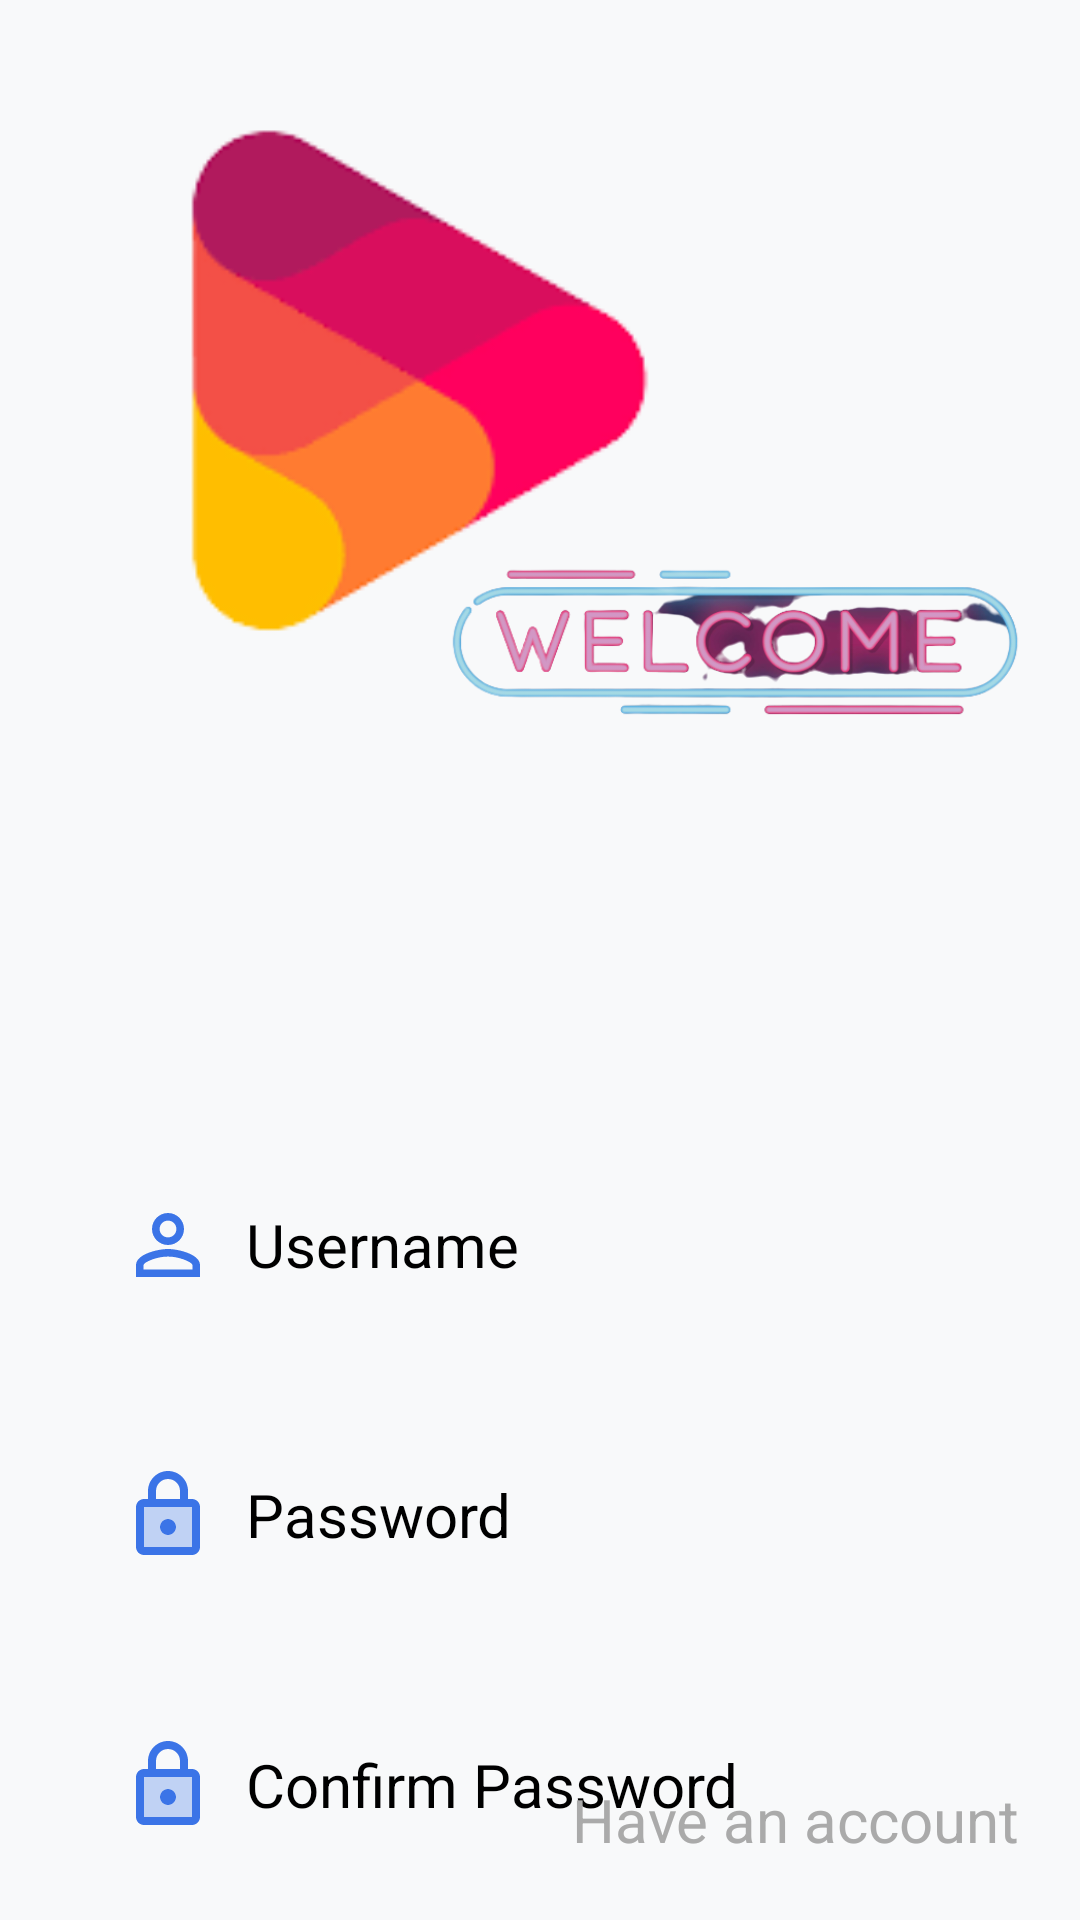

Layout XML and referenced resources for this Android screen:
<!-- AndroidManifest.xml: application theme SplashScreen -->
<!-- res/layout/activity_register_account_4xx.xml -->
<?xml version="1.0" encoding="utf-8"?>
<RelativeLayout xmlns:android="http://schemas.android.com/apk/res/android"
    xmlns:app="http://schemas.android.com/apk/res-auto"
    xmlns:tools="http://schemas.android.com/tools"
    android:layout_width="match_parent"
    android:layout_height="match_parent"
    android:background="#f8f9fa"
    tools:context=".Activity.RegisterAccountActivity">

    <ImageView
        android:id="@+id/imgViewLogo"
        android:layout_width="match_parent"
        android:layout_height="350dp"
        android:scaleType="fitXY"
        android:src="@drawable/blue_bg" />

    <ImageView
        android:id="@+id/logo"
        android:layout_width="match_parent"
        android:layout_height="250dp"
        android:src="@drawable/music_login_logo" />

    <ImageView
        android:id="@+id/welcome"
        android:layout_width="230dp"
        android:layout_height="130dp"
        android:layout_marginTop="150dp"
        android:layout_alignParentRight="true"
        android:src="@drawable/welcome" />

    <EditText
        android:id="@+id/edtRegisterUsername"
        android:layout_width="match_parent"
        android:layout_height="50dp"
        android:layout_below="@+id/imgViewLogo"
        android:layout_marginStart="30dp"
        android:layout_marginTop="40dp"
        android:layout_marginEnd="30dp"
        android:background="@drawable/corners_edittext"
        android:drawableLeft="@drawable/ic_baseline_person_outline_24"
        android:drawablePadding="10dp"
        android:hint="Username"
        android:inputType="text"
        android:paddingStart="10dp"
        android:textColor="@color/black"
        android:textColorHint="@color/black"
        android:textSize="20sp" />

    <EditText
        android:id="@+id/edtRegisterPassword"
        android:layout_width="match_parent"
        android:layout_height="50dp"
        android:layout_below="@+id/edtRegisterUsername"
        android:layout_marginStart="30dp"
        android:layout_marginTop="40dp"
        android:layout_marginEnd="30dp"
        android:background="@drawable/corners_edittext"
        android:drawableLeft="@drawable/ic_twotone_lock_24"
        android:drawablePadding="10dp"
        android:hint="Password"
        android:inputType="textPassword"
        android:paddingStart="10dp"
        android:textColor="@color/black"
        android:textColorHint="@color/black"
        android:textSize="20sp" />

    <EditText
        android:id="@+id/edtRegisterConfirmPassword"
        android:layout_width="match_parent"
        android:layout_height="50dp"
        android:layout_below="@+id/edtRegisterPassword"
        android:layout_marginStart="30dp"
        android:layout_marginTop="40dp"
        android:layout_marginEnd="30dp"
        android:background="@drawable/corners_edittext"
        android:drawableLeft="@drawable/ic_twotone_lock_24"
        android:drawablePadding="10dp"
        android:hint="Confirm Password"
        android:inputType="textPassword"
        android:paddingStart="10dp"
        android:textColor="@color/black"
        android:textColorHint="@color/black"
        android:textSize="20sp" />

    <androidx.appcompat.widget.AppCompatButton
        android:id="@+id/btRegisterAccount"
        android:layout_width="130dp"
        android:layout_height="wrap_content"
        android:layout_below="@+id/edtRegisterConfirmPassword"
        android:layout_centerHorizontal="true"
        android:layout_marginTop="35dp"
        android:background="@drawable/corners_button"
        android:text="Register"
        android:textAllCaps="false"
        android:textColor="@color/white"
        android:textSize="20sp" />

    <TextView
        android:id="@+id/txtHaveAnAccount"
        android:layout_width="wrap_content"
        android:layout_height="wrap_content"
        android:layout_alignParentBottom="true"
        android:layout_alignParentEnd="true"
        android:layout_marginBottom="20dp"
        android:layout_marginEnd="20dp"
        android:text="Have an account"
        android:textColor="@android:color/darker_gray"
        android:textSize="20sp" />

</RelativeLayout>
<!-- resources referenced by this layout -->
<resources>
  <color name="black">#000000</color>
  <color name="white">#FFFFFFFF</color>
  <!-- drawable corners_button (drawable) -->
  <?xml version="1.0" encoding="utf-8"?>
  <ripple xmlns:android="http://schemas.android.com/apk/res/android"
      android:color="#525C64">
      <item >
          <shape android:shape="rectangle">
              <solid android:color="#184FF4"/>
              <corners android:radius="45dp"/>
          </shape>
      </item>
  </ripple>
  <!-- drawable ic_baseline_person_outline_24 (drawable) -->
  <vector android:autoMirrored="true" android:height="32dp"
      android:tint="#3B74E7" android:viewportHeight="24"
      android:viewportWidth="24" android:width="32dp" xmlns:android="http://schemas.android.com/apk/res/android">
      <path android:fillColor="@android:color/white" android:pathData="M12,5.9c1.16,0 2.1,0.94 2.1,2.1s-0.94,2.1 -2.1,2.1S9.9,9.16 9.9,8s0.94,-2.1 2.1,-2.1m0,9c2.97,0 6.1,1.46 6.1,2.1v1.1L5.9,18.1L5.9,17c0,-0.64 3.13,-2.1 6.1,-2.1M12,4C9.79,4 8,5.79 8,8s1.79,4 4,4 4,-1.79 4,-4 -1.79,-4 -4,-4zM12,13c-2.67,0 -8,1.34 -8,4v3h16v-3c0,-2.66 -5.33,-4 -8,-4z"/>
  </vector>
  <!-- drawable ic_twotone_lock_24 (drawable) -->
  <vector android:autoMirrored="true" android:height="32dp"
      android:tint="#3B74E7" android:viewportHeight="24"
      android:viewportWidth="24" android:width="32dp" xmlns:android="http://schemas.android.com/apk/res/android">
      <path android:fillAlpha="0.3"
          android:fillColor="@android:color/white"
          android:pathData="M6,20h12L18,10L6,10v10zM12,13c1.1,0 2,0.9 2,2s-0.9,2 -2,2 -2,-0.9 -2,-2 0.9,-2 2,-2z" android:strokeAlpha="0.3"/>
      <path android:fillColor="@android:color/white" android:pathData="M18,8h-1L17,6c0,-2.76 -2.24,-5 -5,-5S7,3.24 7,6v2L6,8c-1.1,0 -2,0.9 -2,2v10c0,1.1 0.9,2 2,2h12c1.1,0 2,-0.9 2,-2L20,10c0,-1.1 -0.9,-2 -2,-2zM9,6c0,-1.66 1.34,-3 3,-3s3,1.34 3,3v2L9,8L9,6zM18,20L6,20L6,10h12v10zM12,17c1.1,0 2,-0.9 2,-2s-0.9,-2 -2,-2 -2,0.9 -2,2 0.9,2 2,2z"/>
  </vector>
  <!-- drawable music_login_logo: png bitmap (drawable, 7177 bytes) -->
  <!-- drawable welcome: png bitmap (drawable, 63380 bytes) -->
  <style name="SplashScreen" parent="Theme.MaterialComponents.Light.NoActionBar">
          <item name="android:windowBackground">@drawable/splash_screen</item>
          <item name="android:statusBarColor">@color/white</item>
      </style>
  <!-- drawable splash_screen (drawable) -->
  <?xml version="1.0" encoding="utf-8"?>
  <layer-list xmlns:android="http://schemas.android.com/apk/res/android">
      <item android:drawable="@color/white"/>
      <item android:drawable="@drawable/music_login_logo_2"
          android:gravity="center"/>
  
  </layer-list>
  <!-- drawable music_login_logo_2: png bitmap (drawable, 6132 bytes) -->
</resources>
